16-way image classification set "dataset" from GitHub (Tanmxy88/Rare-plant-species-Identification); label vocabulary: Shotomuli plant, agnishikha plant, anantamul plant, apang plant, ayapan plant, bamonhati plant, basok plant, betal plant, chapalish plant, gainura plant, kalochitra plant, kalodhutura plant, kalomegh plant, punarnava plant, ramtulsi plant, sarpaghandha plant.

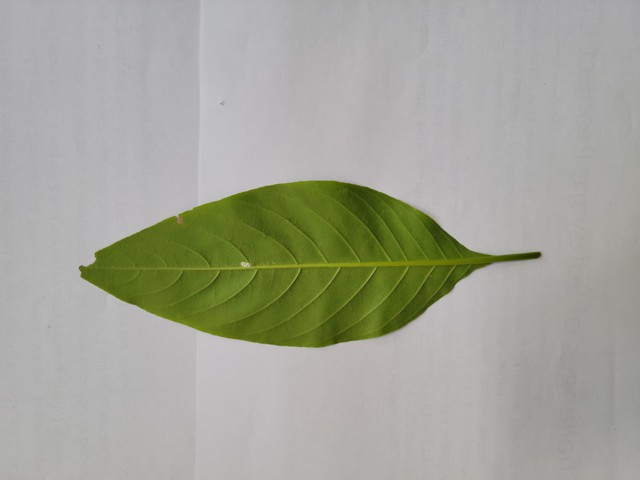
Label: basok plant

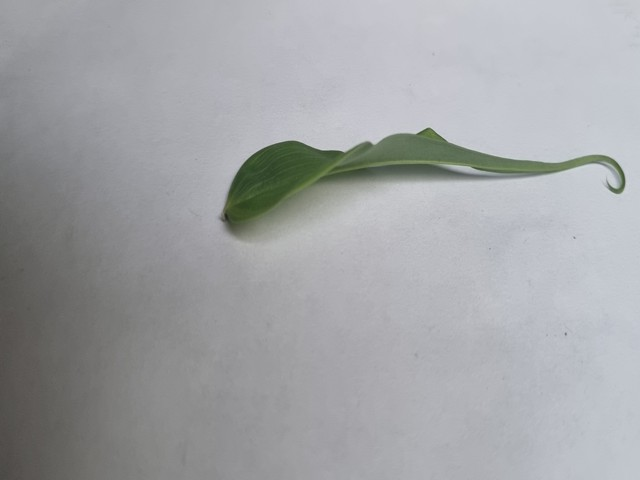
Label: agnishikha plant

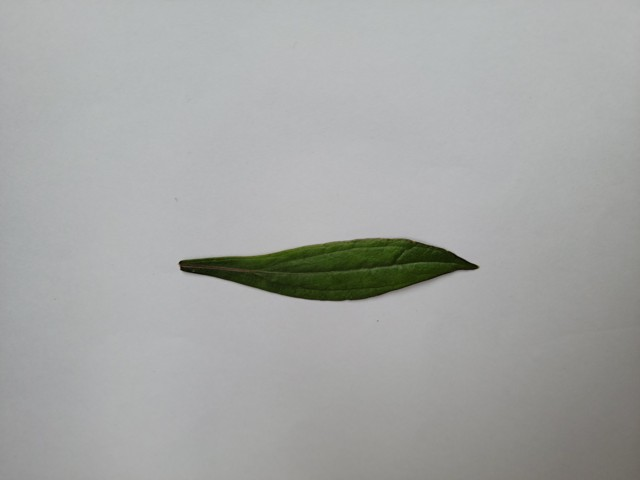
Label: ayapan plant

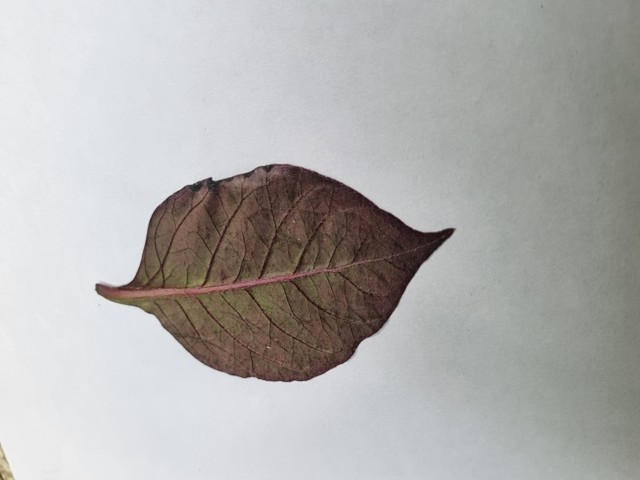
Label: kalochitra plant

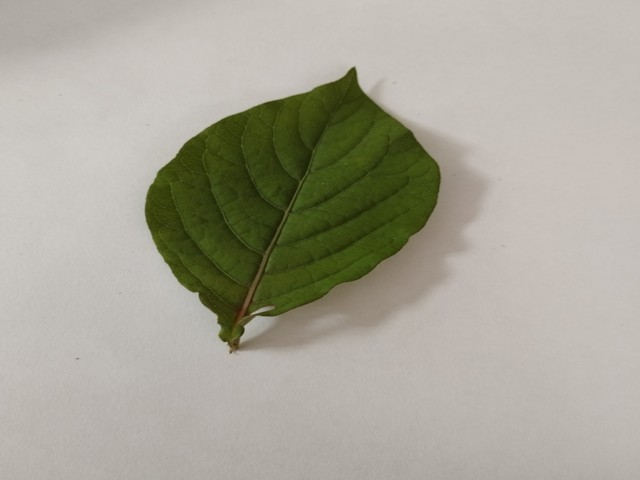
Label: apang plant

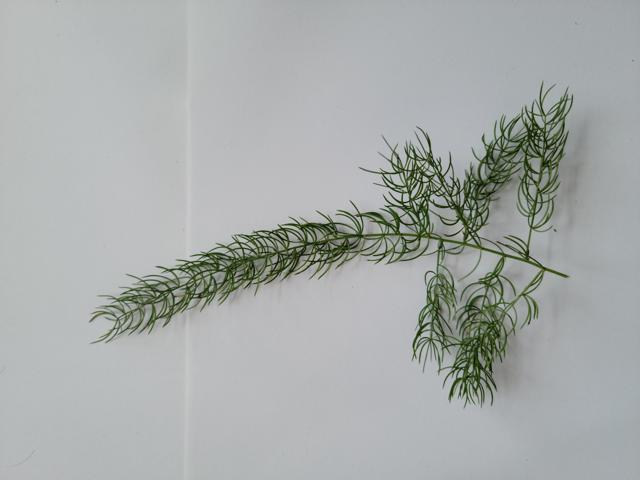
Label: Shotomuli plant
